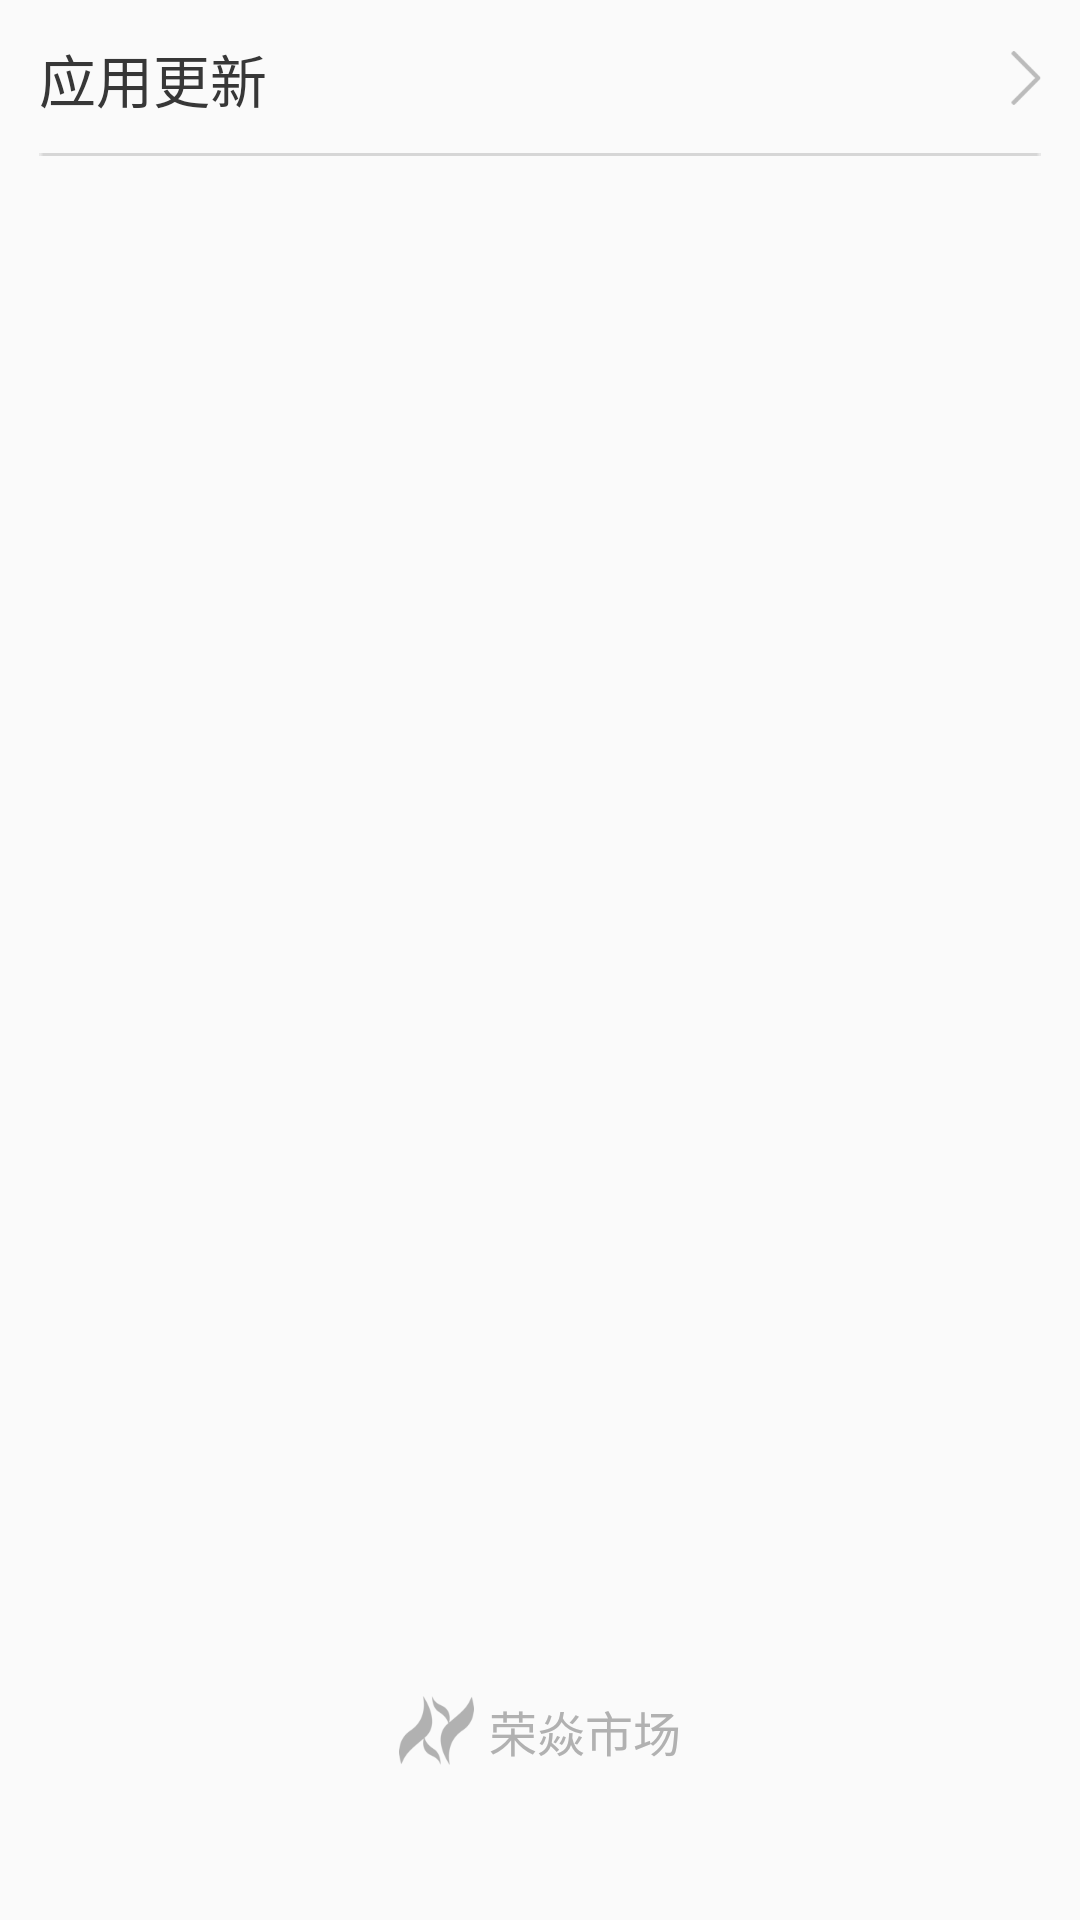

Layout XML and referenced resources for this Android screen:
<!-- AndroidManifest.xml: application theme AppTheme -->
<!-- res/layout/fragment_setting.xml -->
<?xml version="1.0" encoding="utf-8"?>
<FrameLayout xmlns:android="http://schemas.android.com/apk/res/android"
    android:layout_width="match_parent"
    android:layout_height="match_parent">
    <LinearLayout
        android:layout_width="match_parent"
        android:layout_height="wrap_content"
        android:orientation="vertical">
        <FrameLayout
            android:id="@+id/fragment_setting_update_fly"
            android:layout_width="match_parent"
            android:layout_height="52dp"
            android:layout_marginLeft="13dp"
            android:layout_marginRight="13dp">
            <TextView
                android:layout_width="wrap_content"
                android:layout_height="wrap_content"
                android:text="@string/apply_update"
                style="@style/gray37_19_10"
                android:layout_gravity="center_vertical"/>
            <TextView
                android:id="@+id/fragment_setting_num_btn"
                android:layout_width="25dp"
                android:layout_height="25dp"
                style="@style/white_14_10"
                android:layout_gravity="center_vertical|right"
                android:layout_marginRight="20dp"
                android:gravity="center"
                android:visibility="gone" />
            <ImageView
                android:layout_width="10dp"
                android:layout_height="18dp"
                android:layout_gravity="center_vertical|right"
                android:background="@drawable/enter"/>
            <ImageView
                android:layout_width="match_parent"
                android:layout_height="1dp"
                android:background="@drawable/line_short_gray"
                android:layout_gravity="bottom"/>

        </FrameLayout>
        <FrameLayout
            android:id="@+id/fragment_setting_order_fly"
            android:layout_width="match_parent"
            android:layout_height="52dp"
            android:layout_marginLeft="13dp"
            android:layout_marginRight="13dp"
            android:visibility="gone">
            <TextView
                android:layout_width="wrap_content"
                android:layout_height="wrap_content"
                android:text="@string/my_order"
                style="@style/gray37_19_10"
                android:layout_gravity="center_vertical"/>
            <ImageView
                android:layout_width="10dp"
                android:layout_height="18dp"
                android:layout_gravity="center_vertical|right"
                android:background="@drawable/enter"/>
            <ImageView
                android:layout_width="match_parent"
                android:layout_height="1dp"
                android:background="@drawable/line_short_gray"
                android:layout_gravity="bottom"/>

        </FrameLayout>
    </LinearLayout>
    <LinearLayout
        android:layout_width="match_parent"
        android:layout_height="wrap_content"
        android:orientation="vertical"
        android:layout_gravity="bottom">
        <LinearLayout
            android:layout_width="wrap_content"
            android:layout_height="wrap_content"
            android:layout_gravity="center_horizontal"
            android:orientation="horizontal">
            <ImageView
                android:layout_width="25dp"
                android:layout_height="23dp"
                android:background="@drawable/setting_logo_port"/>
            <TextView
                android:layout_width="wrap_content"
                android:layout_height="wrap_content"
                android:text="@string/app_name"
                style="@style/grayB1_16_10"
                android:layout_marginLeft="5dp"
                android:layout_gravity="center_vertical"/>
        </LinearLayout>
        <TextView
            android:id="@+id/fragment_setting_version_txt"
            android:layout_width="wrap_content"
            android:layout_height="wrap_content"
            style="@style/grayB1_12_10"
            android:layout_marginTop="10dp"
            android:layout_marginBottom="25dp"
            android:layout_gravity="center_horizontal"/>
    </LinearLayout>
</FrameLayout>
<!-- resources referenced by this layout -->
<resources>
  <!-- drawable enter: png bitmap (drawable, 2058 bytes) -->
  <!-- drawable line_short_gray: png bitmap (drawable, 107 bytes) -->
  <!-- drawable setting_logo_port: png bitmap (drawable, 4640 bytes) -->
  <string name="app_name">荣焱市场</string>
  <string name="apply_update">应用更新</string>
  <string name="my_order">我的订单</string>
  <style name="gray37_19_10">
          <item name="android:textSize">19sp</item>
          <item name="android:textColor">#FF373737</item>
      </style>
  <style name="grayB1_12_10">
          <item name="android:textSize">12sp</item>
          <item name="android:textColor">#FFB1B1B1</item>
      </style>
  <style name="grayB1_16_10">
          <item name="android:textSize">16sp</item>
          <item name="android:textColor">#FFB1B1B1</item>
      </style>
  <style name="white_14_10">
          <item name="android:textSize">14sp</item>
          <item name="android:textColor">#FFFFFFFF</item>
      </style>
  <style name="AppTheme" parent="Theme.AppCompat.Light.NoActionBar">
          <item name="android:windowIsTranslucent">true</item>
          <item name="android:windowNoTitle">true</item>
          <item name="windowActionBar">false</item>
          <item name="windowNoTitle">true</item>
          <item name="colorPrimary">@color/backage_color</item>
          <item name="colorPrimaryDark">@color/backage_color</item>
          <item name="android:windowBackground">@android:color/transparent</item>
          
      </style>
  <color name="backage_color">#ffB92501</color>
</resources>
